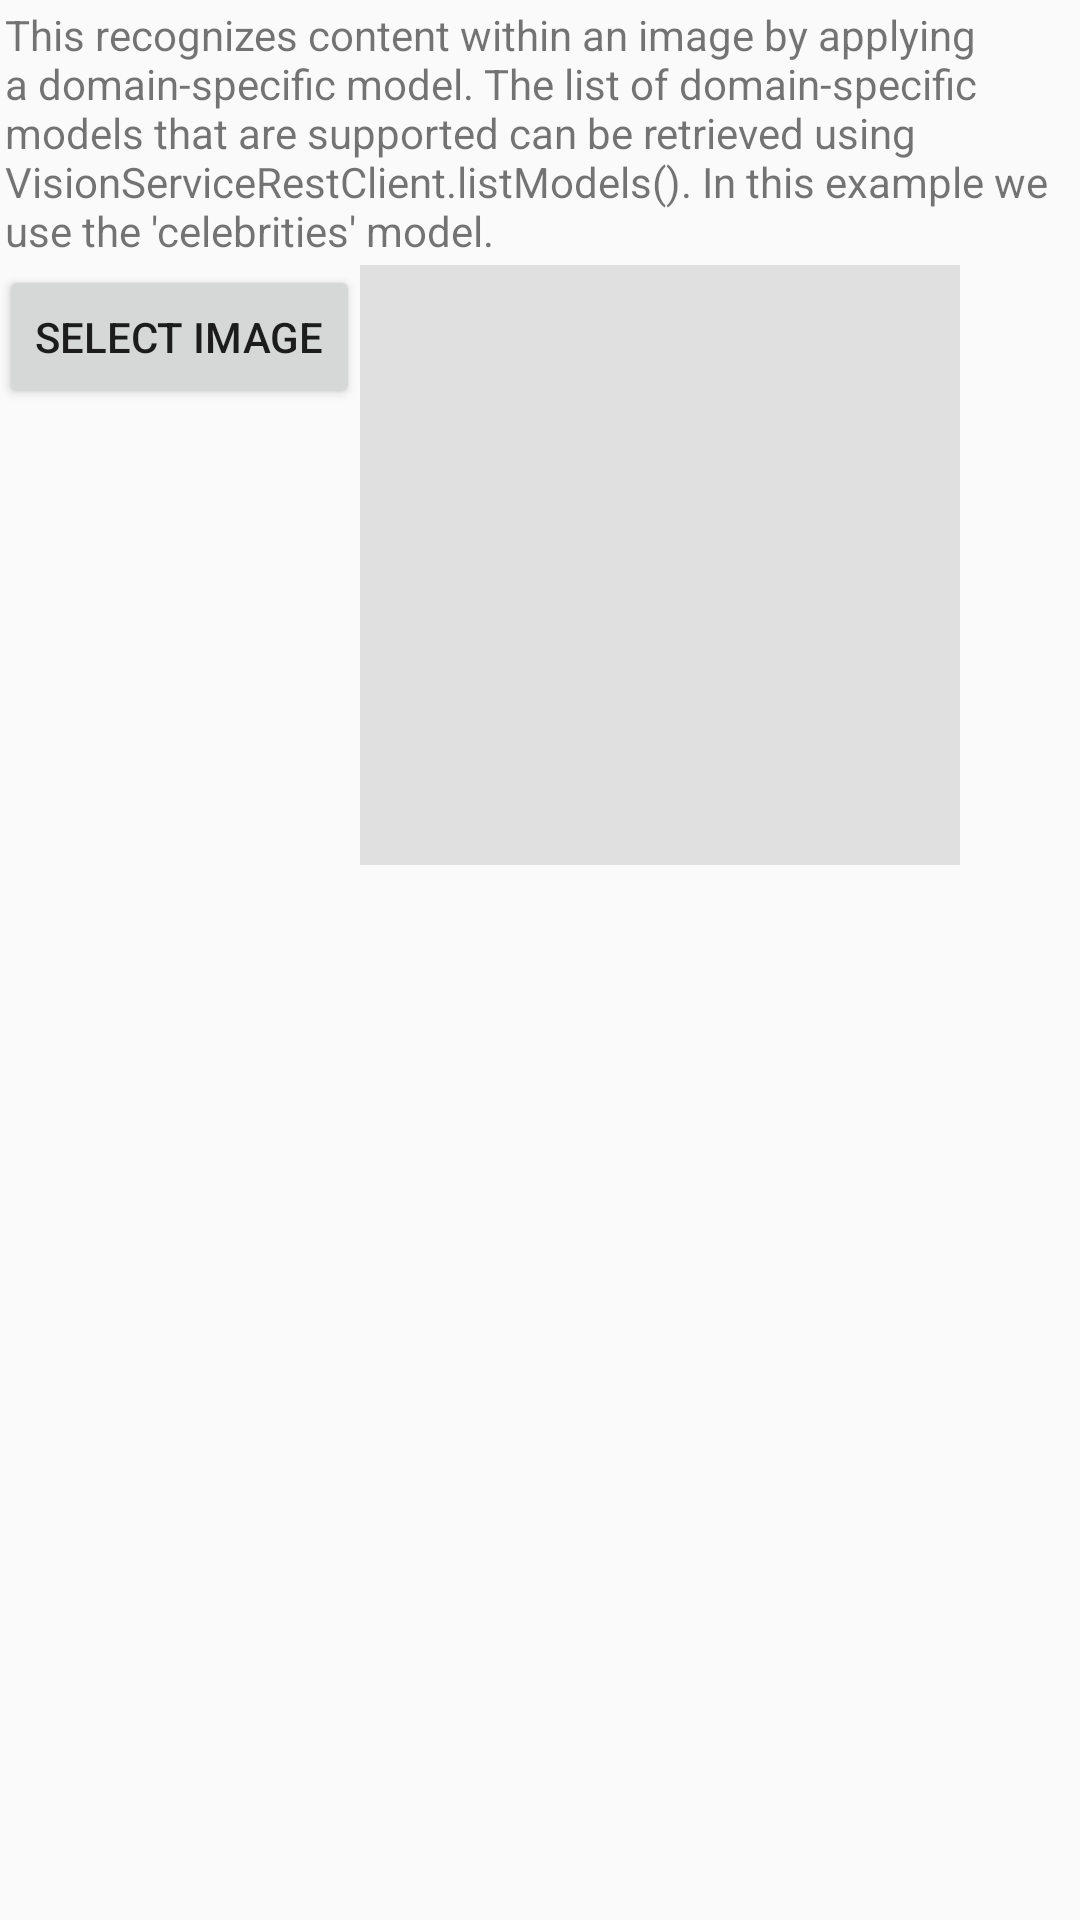

Here is an Android app screen rendered from its layout file. Give the layout XML and the strings, colors and styles it references.
<!-- AndroidManifest.xml: application theme AppTheme -->
<!-- res/layout/activity_analyze_domain.xml -->
<RelativeLayout xmlns:android="http://schemas.android.com/apk/res/android"
    xmlns:tools="http://schemas.android.com/tools" android:layout_width="match_parent"
    android:layout_height="match_parent" android:paddingLeft="@dimen/activity_horizontal_margin"
    android:paddingRight="@dimen/activity_horizontal_margin"
    android:paddingTop="@dimen/activity_vertical_margin"
    android:paddingBottom="@dimen/activity_vertical_margin"
    tools:context="com.microsoft.projectoxford.visionsample.AnalyzeInDomainActivity">

    <LinearLayout
        android:orientation="vertical"
        android:layout_width="fill_parent"
        android:layout_height="fill_parent"
        android:weightSum="1">
        <TextView
            android:layout_width="wrap_content"
            android:layout_height="wrap_content"
            android:layout_margin="2dp"
            android:text="This recognizes content within an image by applying a domain-specific model. The list of domain-specific models that are supported can be retrieved using VisionServiceRestClient.listModels(). In this example we use the 'celebrities' model.  "/>
        <LinearLayout
            android:orientation="horizontal"
            android:layout_width="fill_parent"
            android:layout_height="wrap_content">

            <Button
                android:layout_width="wrap_content"
                android:layout_height="wrap_content"
                android:text="Select Image"
                android:id="@+id/buttonSelectImage"
                android:onClick="selectImage"/>

            <ImageView
                android:id="@+id/selectedImage"
                android:layout_width="200dp"
                android:layout_height="200dp"
                android:layout_toRightOf="@+id/image_control"
                android:layout_toEndOf="@+id/image_control"
                android:background="#E0E0E0" />

        </LinearLayout>
        <LinearLayout
            android:orientation="horizontal"
            android:layout_width="match_parent"
            android:layout_height="wrap_content"
            android:layout_gravity="right"
            android:layout_weight="1.03">

            <EditText
                android:layout_width="wrap_content"
                android:layout_height="match_parent"
                android:inputType="textMultiLine"
                android:ems="10"
                android:id="@+id/editTextResult"
                android:layout_weight="1" />
        </LinearLayout>
    </LinearLayout>

</RelativeLayout>
<!-- resources referenced by this layout -->
<resources>
  <style name="AppTheme" parent="Theme.AppCompat.DayNight.NoActionBar">
  
          
      </style>
</resources>
